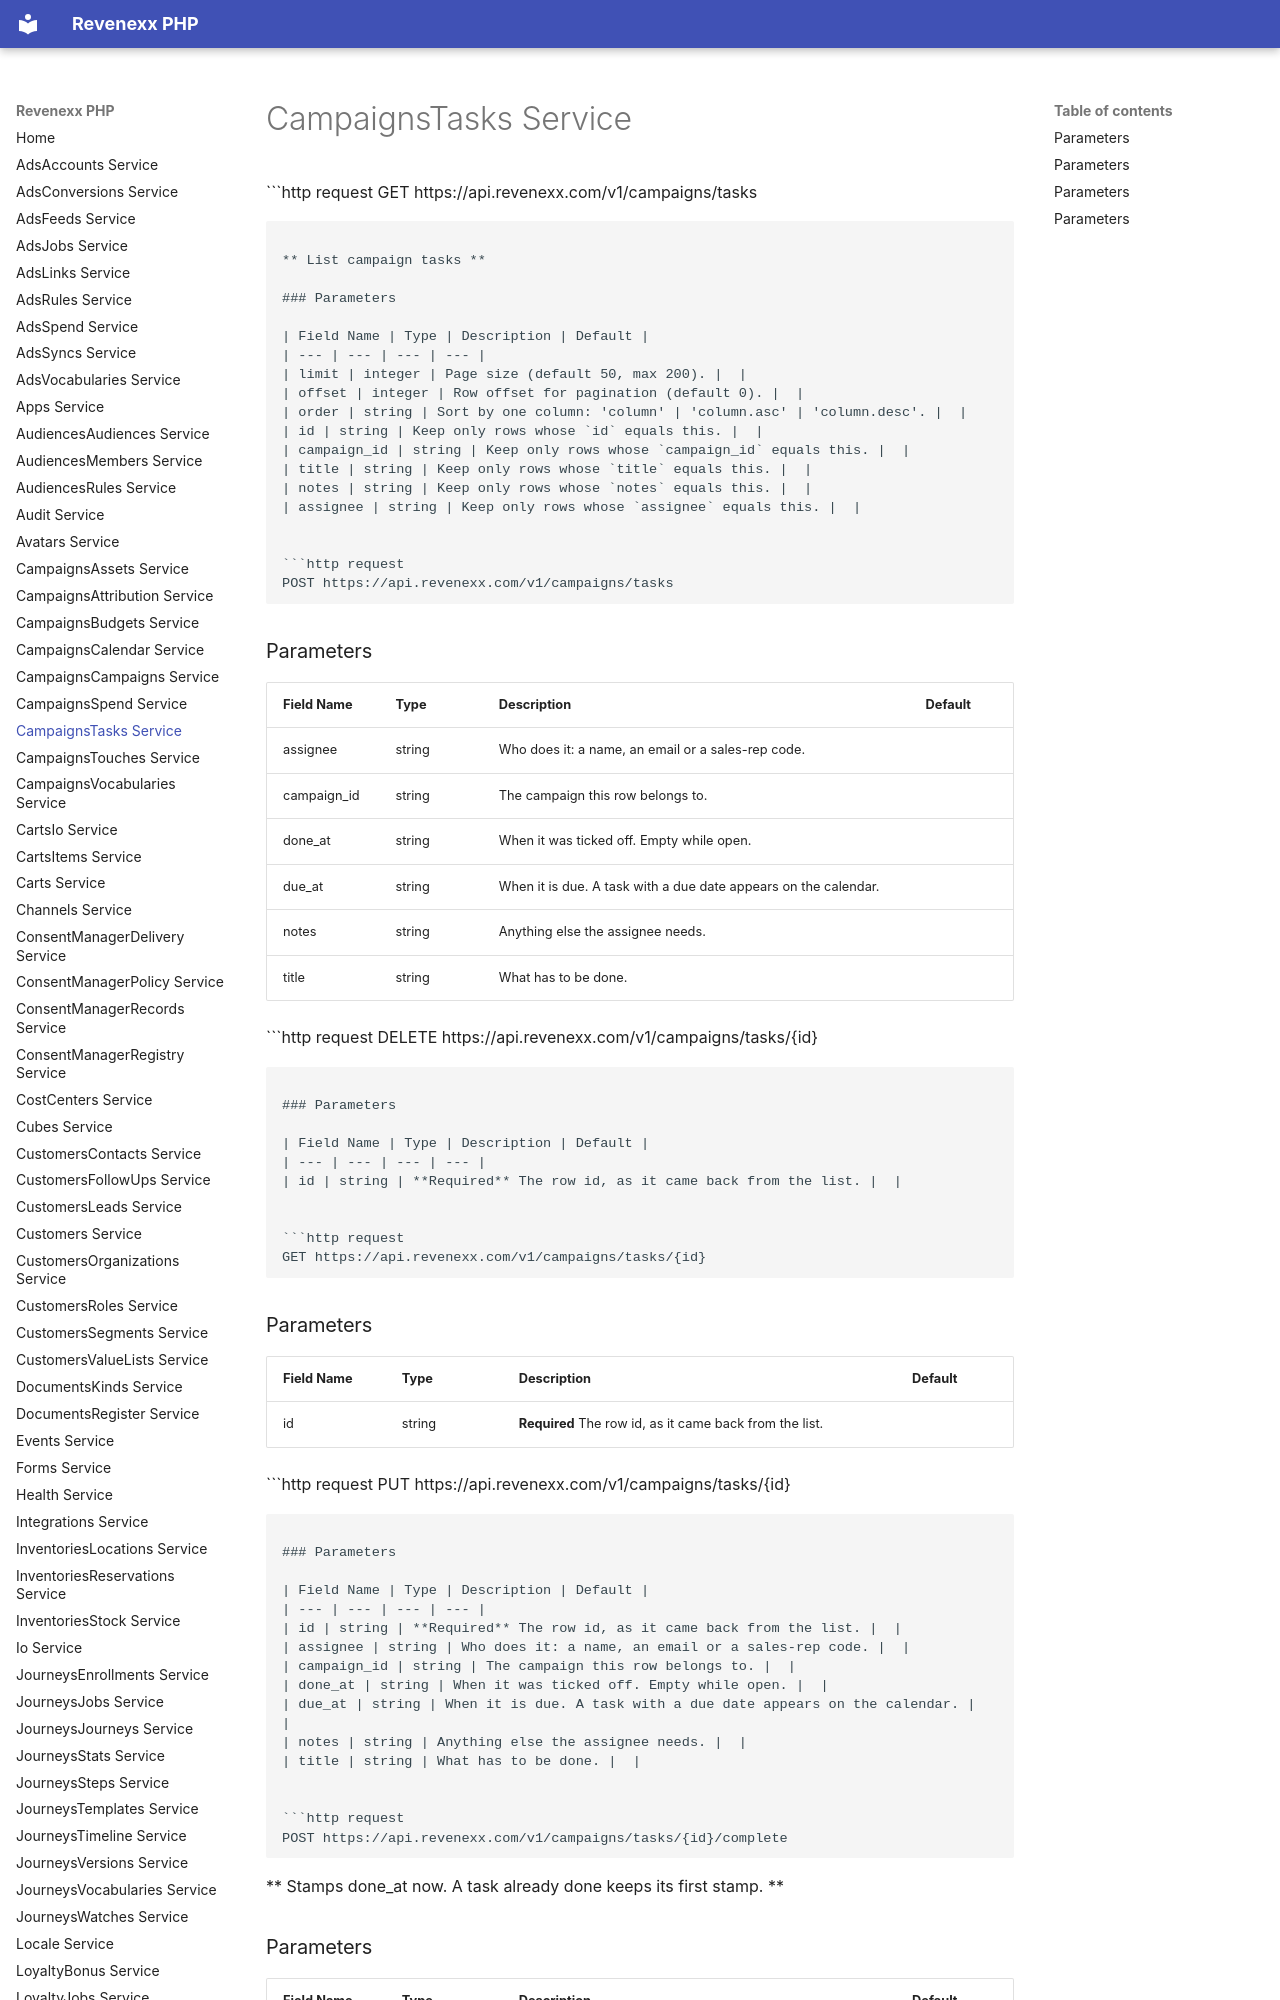

repository: revenexx-sdks/php · page: campaigns.tasks/index.html · generator: mkdocs

# CampaignsTasks Service


```http request
GET https://api.revenexx.com/v1/campaigns/tasks
```

** List campaign tasks **

### Parameters

| Field Name | Type | Description | Default |
| --- | --- | --- | --- |
| limit | integer | Page size (default 50, max 200). |  |
| offset | integer | Row offset for pagination (default 0). |  |
| order | string | Sort by one column: 'column' | 'column.asc' | 'column.desc'. |  |
| id | string | Keep only rows whose `id` equals this. |  |
| campaign_id | string | Keep only rows whose `campaign_id` equals this. |  |
| title | string | Keep only rows whose `title` equals this. |  |
| notes | string | Keep only rows whose `notes` equals this. |  |
| assignee | string | Keep only rows whose `assignee` equals this. |  |


```http request
POST https://api.revenexx.com/v1/campaigns/tasks
```

### Parameters

| Field Name | Type | Description | Default |
| --- | --- | --- | --- |
| assignee | string | Who does it: a name, an email or a sales-rep code. |  |
| campaign_id | string | The campaign this row belongs to. |  |
| done_at | string | When it was ticked off. Empty while open. |  |
| due_at | string | When it is due. A task with a due date appears on the calendar. |  |
| notes | string | Anything else the assignee needs. |  |
| title | string | What has to be done. |  |


```http request
DELETE https://api.revenexx.com/v1/campaigns/tasks/{id}
```
